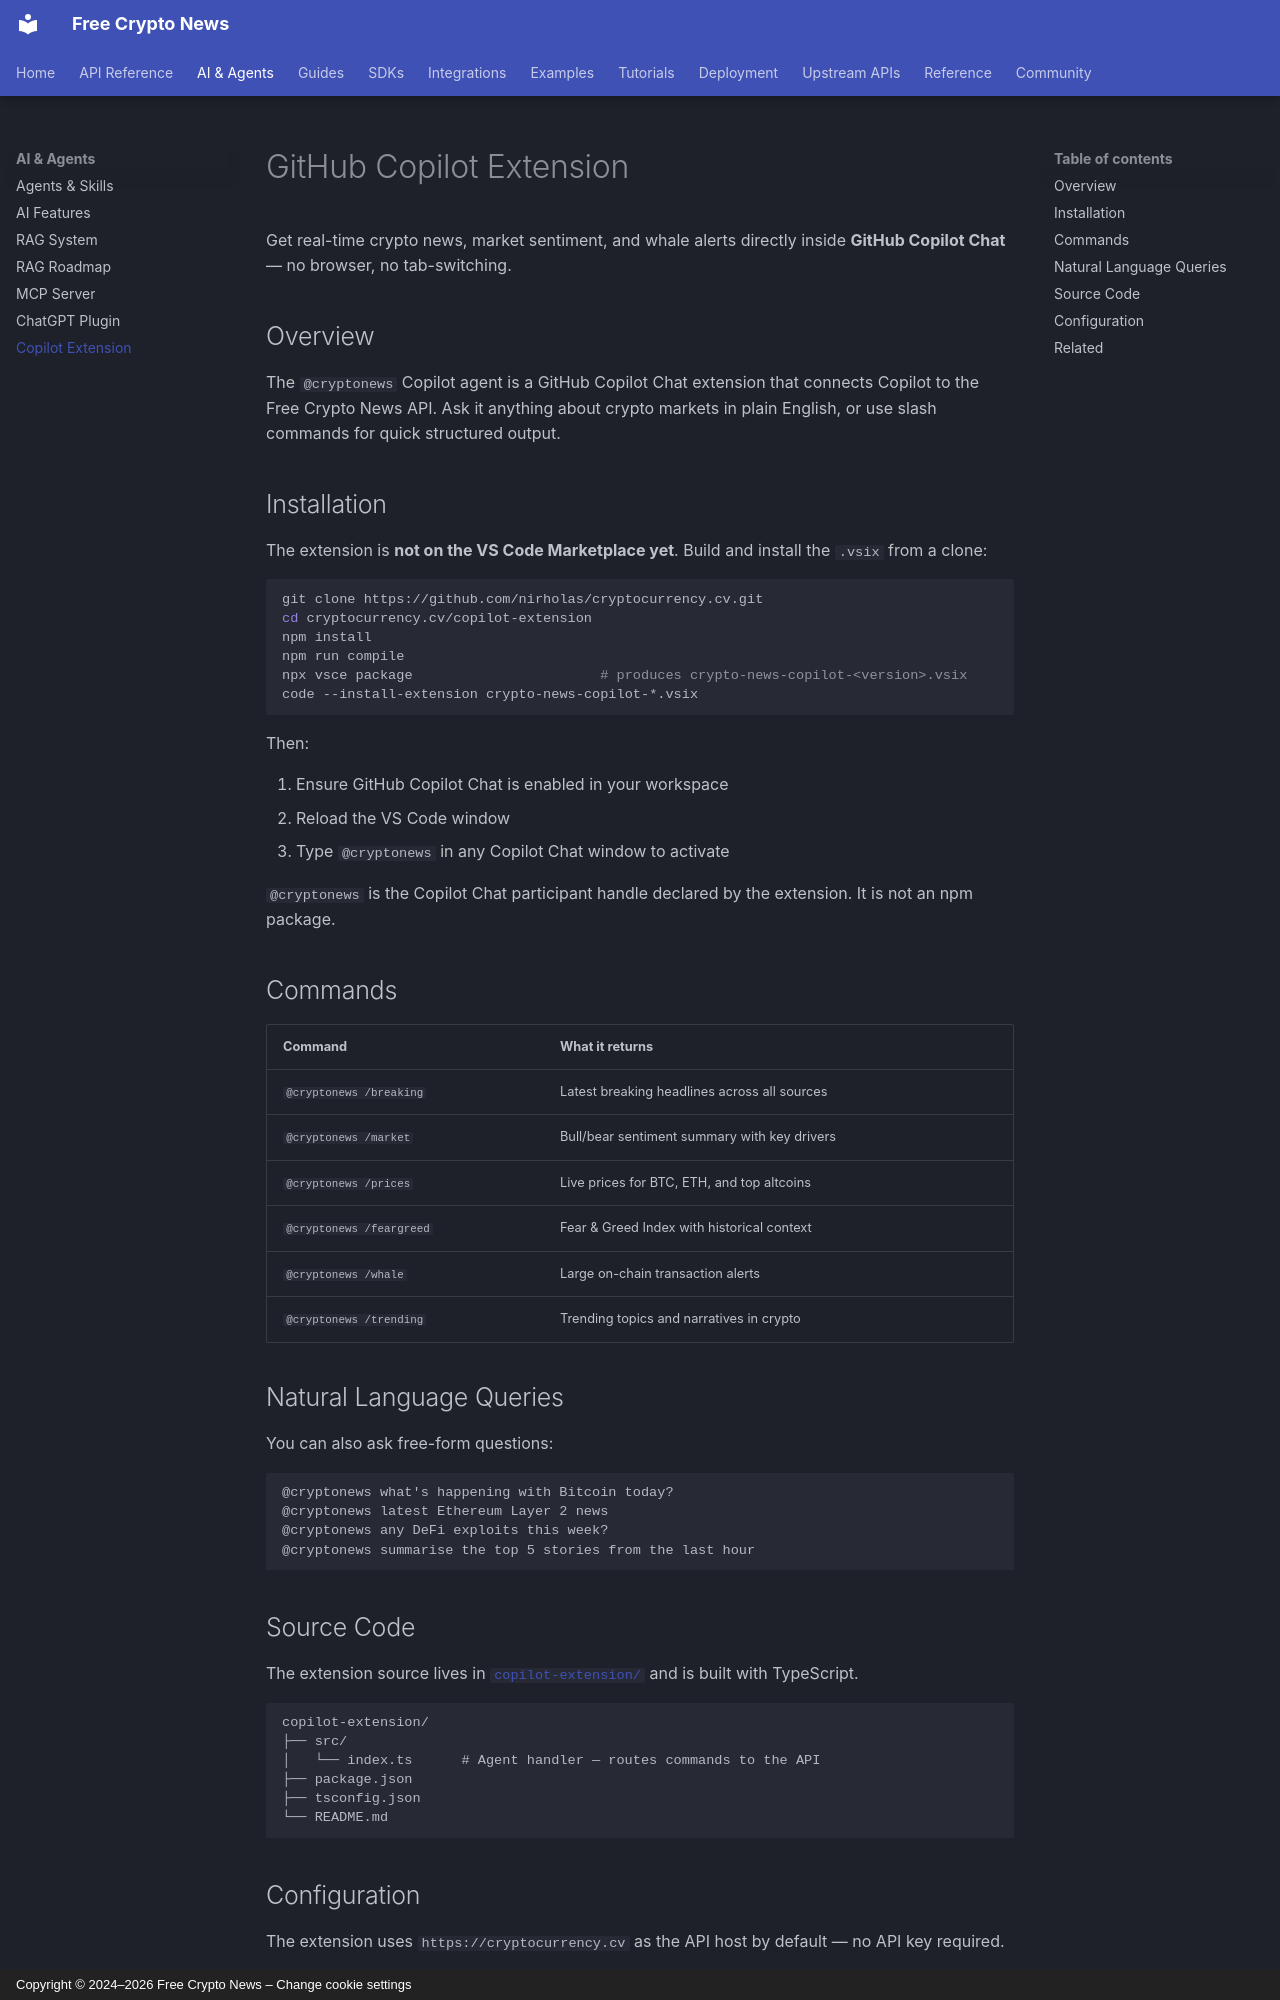

repository: nirholas/cryptocurrency.cv · page: integrations/copilot-extension/index.html · generator: mkdocs · copyright: Copyright © 2024–2026 Free Crypto News – Change cookie settings

# GitHub Copilot Extension

Get real-time crypto news, market sentiment, and whale alerts directly inside **GitHub Copilot Chat** — no browser, no tab-switching.

## Overview

The `@cryptonews` Copilot agent is a GitHub Copilot Chat extension that connects Copilot to the Free Crypto News API. Ask it anything about crypto markets in plain English, or use slash commands for quick structured output.

## Installation

The extension is **not on the VS Code Marketplace yet**. Build and install the
`.vsix` from a clone:

```bash
git clone https://github.com/nirholas/cryptocurrency.cv.git
cd cryptocurrency.cv/copilot-extension
npm install
npm run compile
npx vsce package                       # produces crypto-news-copilot-<version>.vsix
code --install-extension crypto-news-copilot-*.vsix
```

Then:

1. Ensure GitHub Copilot Chat is enabled in your workspace
2. Reload the VS Code window
3. Type `@cryptonews` in any Copilot Chat window to activate

`@cryptonews` is the Copilot Chat participant handle declared by the extension.
It is not an npm package.

## Commands

| Command | What it returns |
|---------|-----------------|
| `@cryptonews /breaking` | Latest breaking headlines across all sources |
| `@cryptonews /market` | Bull/bear sentiment summary with key drivers |
| `@cryptonews /prices` | Live prices for BTC, ETH, and top altcoins |
| `@cryptonews /feargreed` | Fear & Greed Index with historical context |
| `@cryptonews /whale` | Large on-chain transaction alerts |
| `@cryptonews /trending` | Trending topics and narratives in crypto |

## Natural Language Queries

You can also ask free-form questions:

```
@cryptonews what's happening with Bitcoin today?
@cryptonews latest Ethereum Layer 2 news
@cryptonews any DeFi exploits this week?
@cryptonews summarise the top 5 stories from the last hour
```
